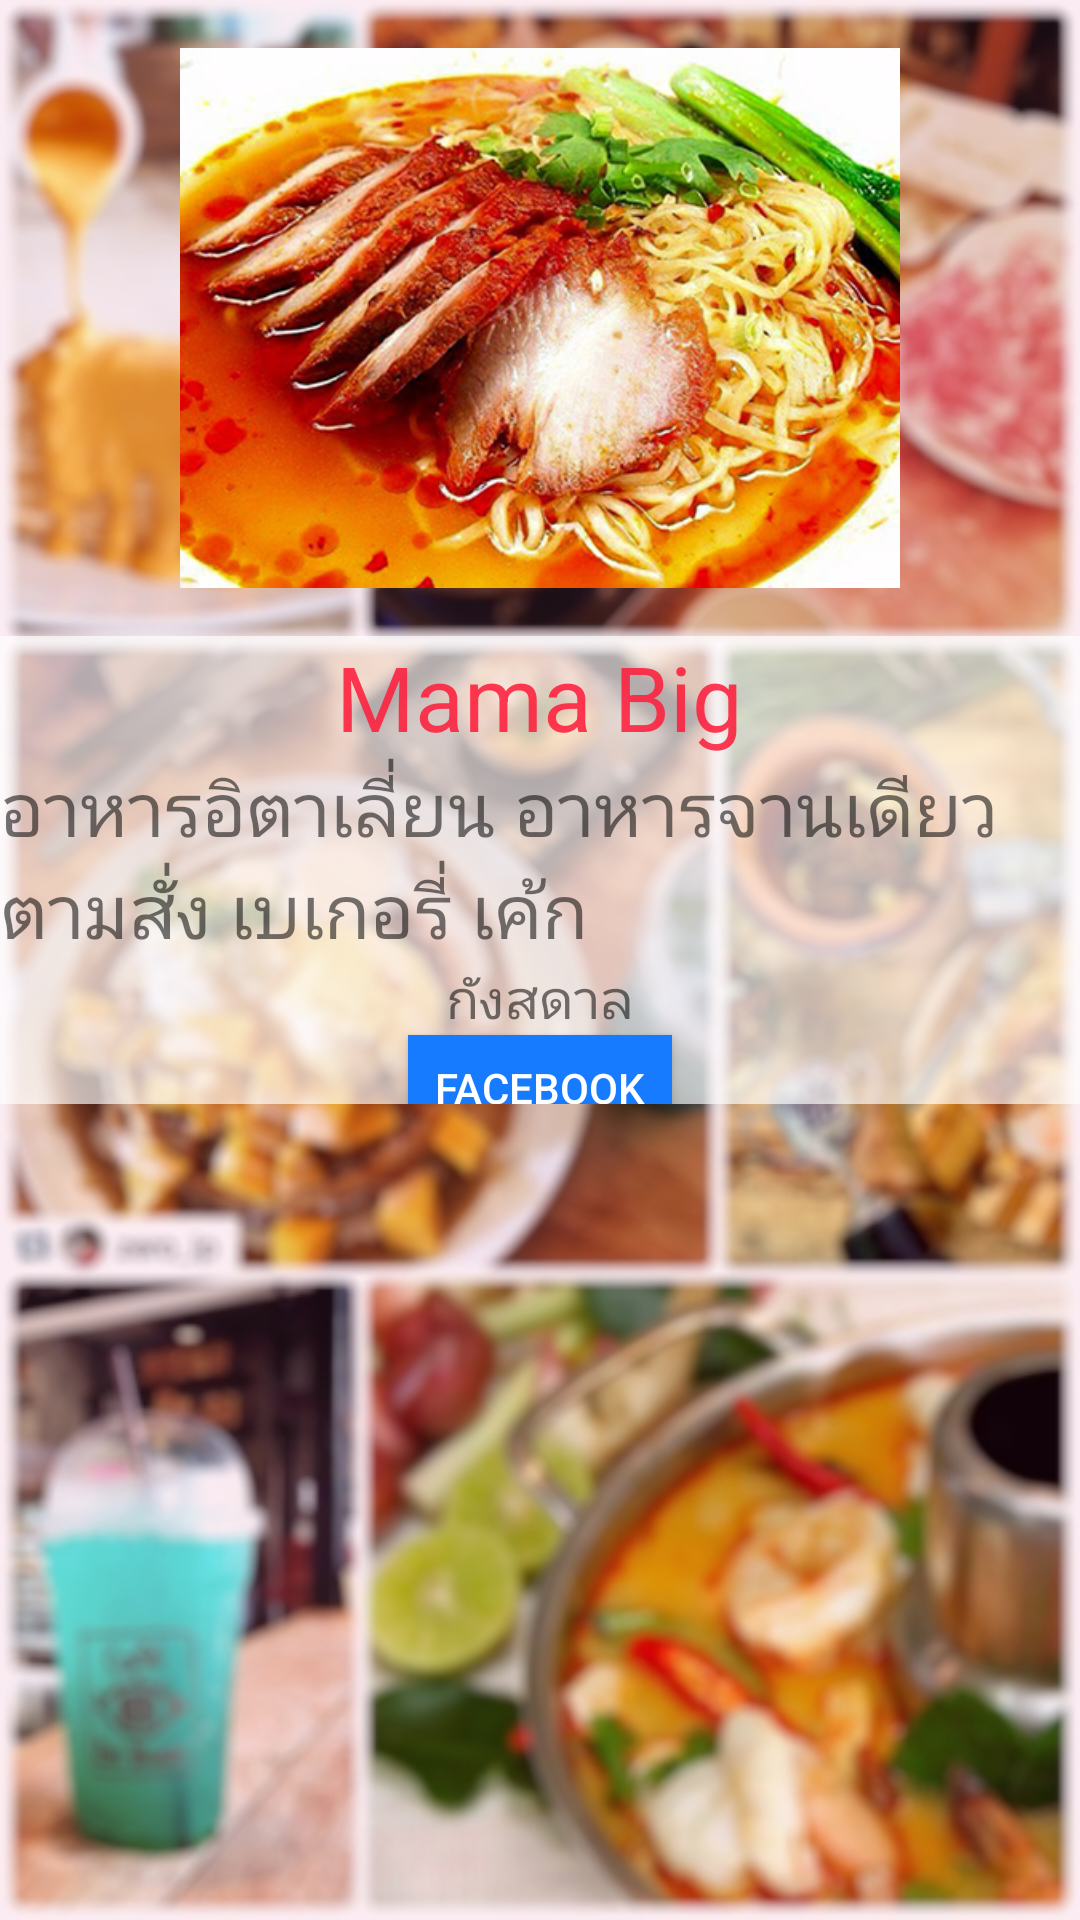

The Android layout XML behind this screen, and the referenced resources:
<!-- AndroidManifest.xml: application theme AppTheme -->
<!-- res/layout/res6.xml -->
<?xml version="1.0" encoding="utf-8"?>
<LinearLayout xmlns:android="http://schemas.android.com/apk/res/android"
    android:orientation="vertical" android:layout_width="match_parent"
    android:layout_height="match_parent"
    android:background="@drawable/test">

    <ImageView
        android:layout_width="240dp"
        android:layout_height="212dp"
        android:id="@+id/imageView4"
        android:src="@drawable/rac7"
        android:layout_gravity="center_horizontal" />

    <LinearLayout
        android:orientation="vertical"
        android:layout_width="match_parent"
        android:layout_height="156dp"
        android:background="#a8ffffff">

        <TextView
            android:layout_width="wrap_content"
            android:layout_height="wrap_content"
            android:text="Mama Big"
            android:id="@+id/textView5"
            android:layout_gravity="center_horizontal"
            android:textSize="30dp"
            android:textColor="#dffe1e3c" />

        <TextView
            android:layout_width="wrap_content"
            android:layout_height="wrap_content"
            android:text="อาหารอิตาเลี่ยน อาหารจานเดียว ตามสั่ง เบเกอรี่ เค้ก"
            android:id="@+id/textView6"
            android:layout_gravity="center_horizontal"
            android:textSize="25dp" />

        <TextView
            android:layout_width="wrap_content"
            android:layout_height="wrap_content"
            android:text="กังสดาล"
            android:id="@+id/textView7"
            android:layout_gravity="center_horizontal"
            android:textSize="18dp" />
        <Button
            android:layout_width="wrap_content"
            android:layout_height="35dp"
            android:text="Facebook"
            android:id="@+id/button"
            android:layout_gravity="center_horizontal"
            android:background="#167bff"
            android:textColor="#ffffff" />
    </LinearLayout>

</LinearLayout>
<!-- resources referenced by this layout -->
<resources>
  <!-- drawable rac7: jpg bitmap (drawable, 217238 bytes) -->
  <!-- drawable test: jpg bitmap (drawable, 169781 bytes) -->
  <style name="AppTheme" parent="Theme.AppCompat.Light.DarkActionBar">
          
          <item name="colorPrimary">@color/colorPrimary</item>
          <item name="colorPrimaryDark">@color/colorPrimaryDark</item>
          <item name="colorAccent">@color/colorAccent</item>
      </style>
  <color name="colorPrimary">#3F51B5</color>
  <color name="colorPrimaryDark">#303F9F</color>
  <color name="colorAccent">#b2ffffff</color>
</resources>
